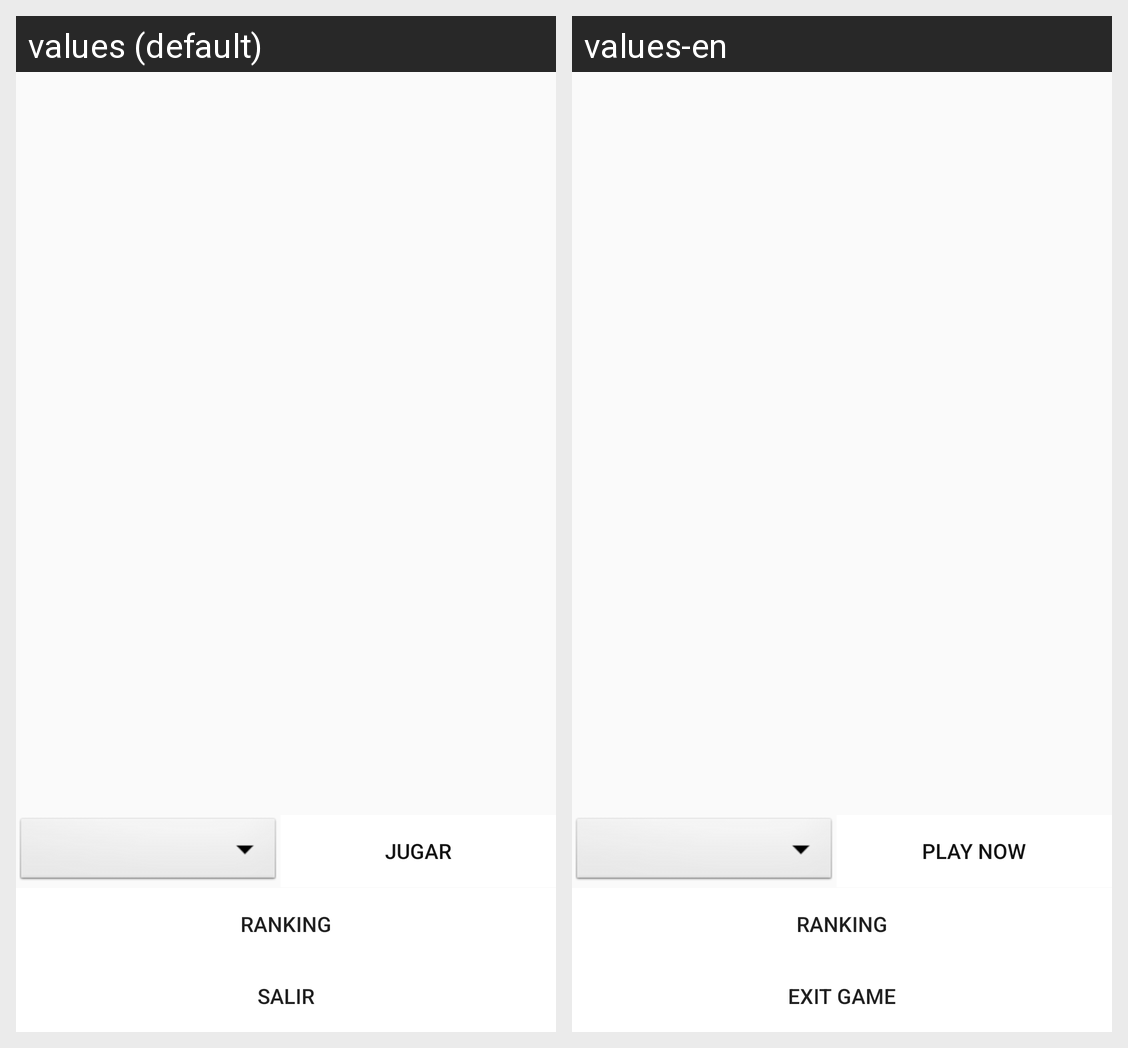

This grid shows one Android layout under two languages. Give, for every string resource on the screen, its name, the default text and each shown locale's text.
Android screen res/layout/activity_inicio.xml rendered under 2 locales, left to right: values (default), values-en. Device: Nexus 5 (rendered at 1080×1920; each locale shown at half size, 540×960, under a caption strip naming it); theme CromaTheme.
Strings drawn on this screen, with the default value and each locale's value (text and hints the layout hard-codes, and strings that could not be matched under every locale, appear in the picture but are not listed):

jugar
  values: Jugar
  values-en: Play now

salir
  values: Salir
  values-en: Exit game
